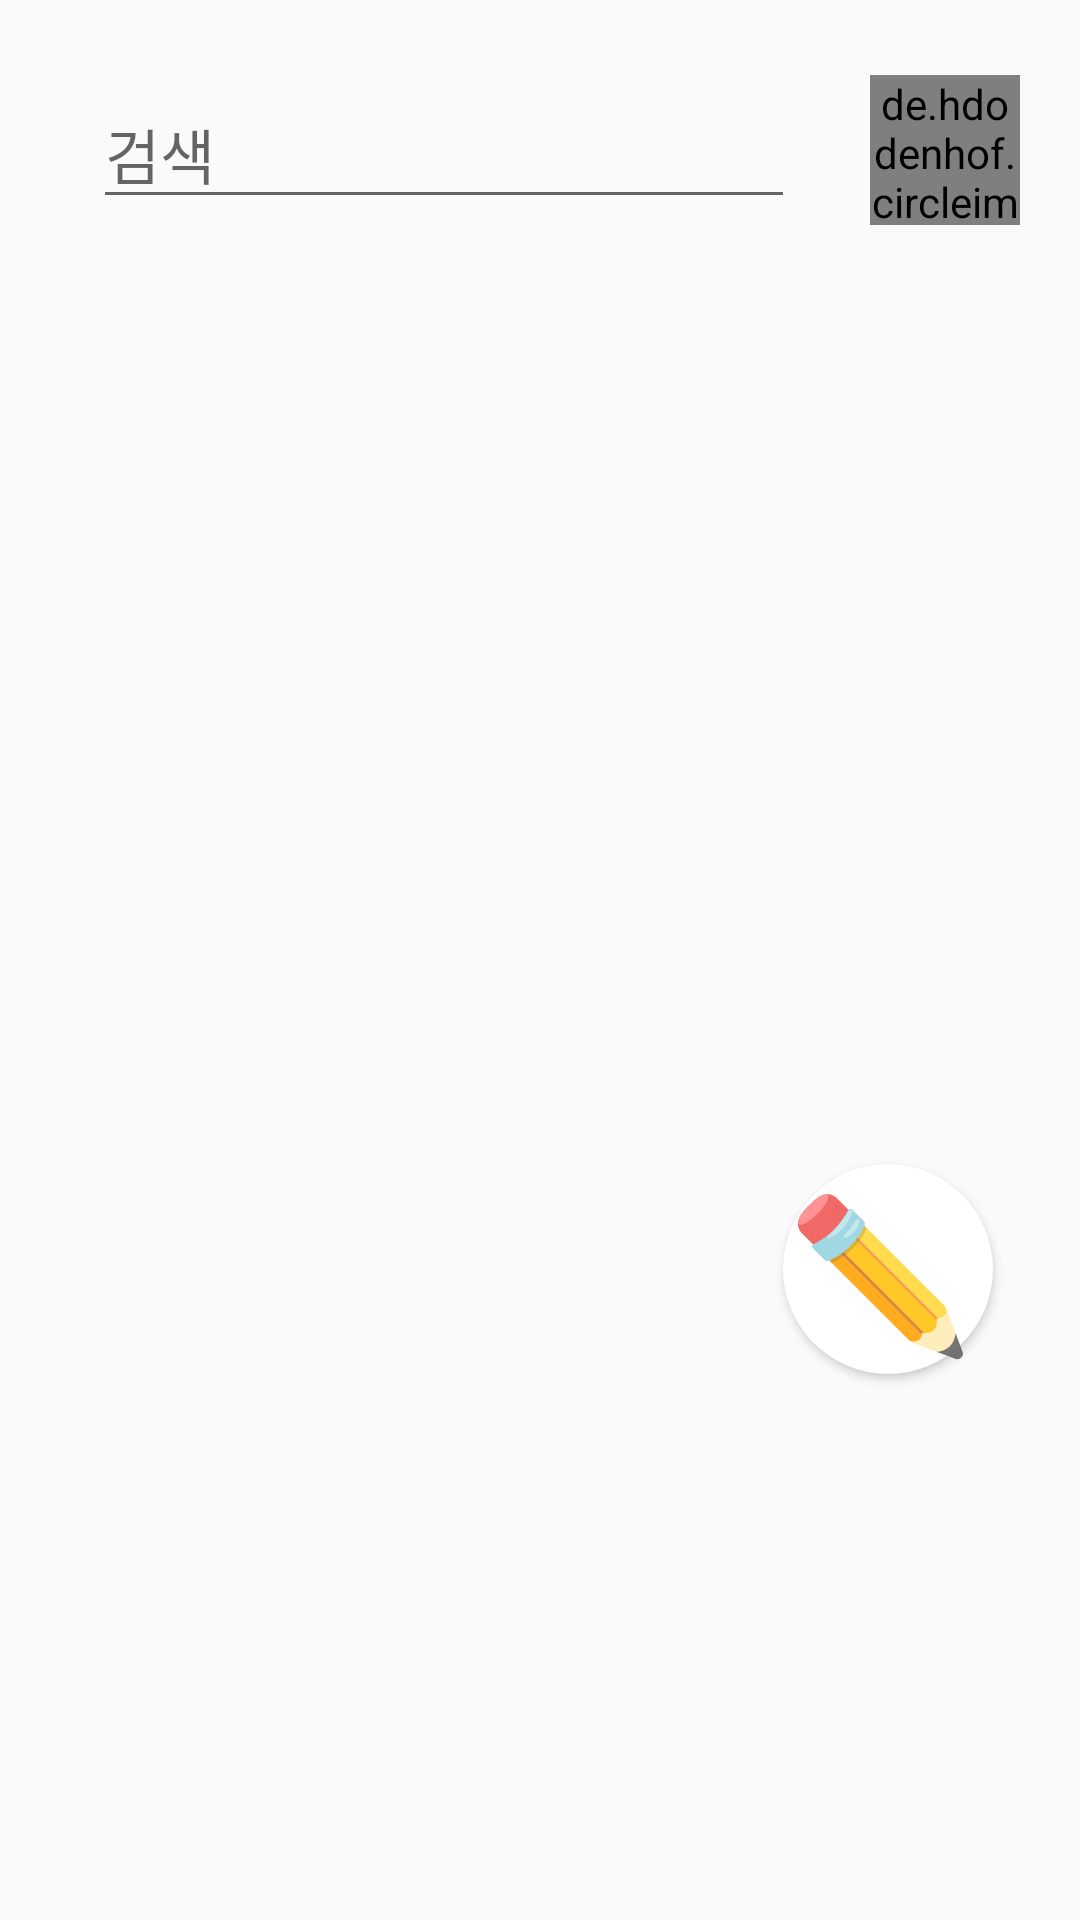

Android layout source for this screen:
<!-- AndroidManifest.xml: application theme Theme.Madcamp01.AppCompat -->
<!-- res/layout/fragment_first.xml -->
<?xml version="1.0" encoding="utf-8"?>
<androidx.constraintlayout.widget.ConstraintLayout xmlns:android="http://schemas.android.com/apk/res/android"
    xmlns:tools="http://schemas.android.com/tools"
    android:layout_width="match_parent"
    android:layout_height="match_parent"
    xmlns:app="http://schemas.android.com/apk/res-auto"
    tools:context=".first.FirstFragment">

    <LinearLayout
        android:id="@+id/linearLayout2"
        android:layout_width="match_parent"
        android:layout_height="wrap_content"
        android:orientation="vertical"
        app:layout_constraintStart_toStartOf="parent"
        app:layout_constraintTop_toTopOf="parent"
        tools:ignore="MissingConstraints">

        <LinearLayout
            android:layout_width="match_parent"
            android:layout_height="100dp"
            android:gravity="end"
            android:orientation="horizontal"
            android:padding="20dp"
            tools:ignore="MissingConstraints">

            <EditText
                android:id="@+id/searchEditText"
                android:layout_width="234dp"
                android:layout_height="wrap_content"
                android:layout_gravity="center_vertical"
                android:hint="검색"
                android:textSize="20sp" />

            <de.hdodenhof.circleimageview.CircleImageView
                android:id="@+id/profileButton"
                android:layout_width="50dp"
                android:layout_height="50dp"
                android:layout_gravity="center_vertical"
                android:layout_marginLeft="25dp"
                app:civ_border_color="@color/black"
                app:civ_border_overlay="true"
                app:civ_border_width="2dp" />

            
        </LinearLayout>

        <androidx.recyclerview.widget.RecyclerView
            android:id="@+id/recyclerView"
            android:layout_width="match_parent"
            android:layout_height="wrap_content"
            android:layout_marginTop="8dp"
            app:layout_constraintBottom_toBottomOf="parent"
            app:layout_constraintEnd_toEndOf="parent"
            app:layout_constraintStart_toStartOf="parent" />
        <LinearLayout
            android:id="@+id/noDataTextView"
            android:layout_width="wrap_content"
            android:layout_height="wrap_content"
            android:orientation="horizontal"
            android:layout_marginLeft="20dp"
            android:visibility="gone">
            <TextView

                android:layout_width="wrap_content"
                android:layout_height="wrap_content"
                android:text="사람이 없어용"
                android:textSize="18sp"
                android:layout_gravity="center_vertical"/>
            <ImageView
                android:layout_width="50dp"
                android:layout_height="50dp"
                android:src="@drawable/marker"/>
        </LinearLayout>

    </LinearLayout>

    <Button
        android:id="@+id/addReviewButton"
        android:layout_width="70dp"
        android:layout_height="70dp"
        android:layout_marginTop="388dp"

        android:background="@drawable/circular_image"
        android:text="✏️ "
        android:textAlignment="center"
        android:textSize="50dp"
        app:layout_constraintEnd_toEndOf="parent"
        app:layout_constraintHorizontal_bias="0.9"
        app:layout_constraintStart_toStartOf="parent"
        app:layout_constraintTop_toTopOf="parent" />


</androidx.constraintlayout.widget.ConstraintLayout>
<!-- resources referenced by this layout -->
<resources>
  <color name="black">#FF000000</color>
  <!-- drawable circular_image (drawable) -->
  <?xml version="1.0" encoding="utf-8"?>
  <shape xmlns:android="http://schemas.android.com/apk/res/android"
      android:shape="oval">
      <solid android:color="#ffffff" /> 
      <size android:width="100dp"
          android:height="100dp"/>
  </shape>
  <!-- drawable marker: png bitmap (drawable, 13859 bytes) -->
  <style name="Theme.Madcamp01.AppCompat" parent="Theme.AppCompat.DayNight.DarkActionBar">
          
          <item name="colorPrimary">@color/colorPrimary</item>
          <item name="colorPrimaryVariant">@color/colorPrimaryDark</item>
          <item name="colorAccent">@color/colorAccent</item>
          
      </style>
  <color name="colorPrimary">#6A2E1B</color>
  <color name="colorPrimaryDark">#F5D666</color>
  <color name="colorAccent">#F5D666</color>
</resources>
